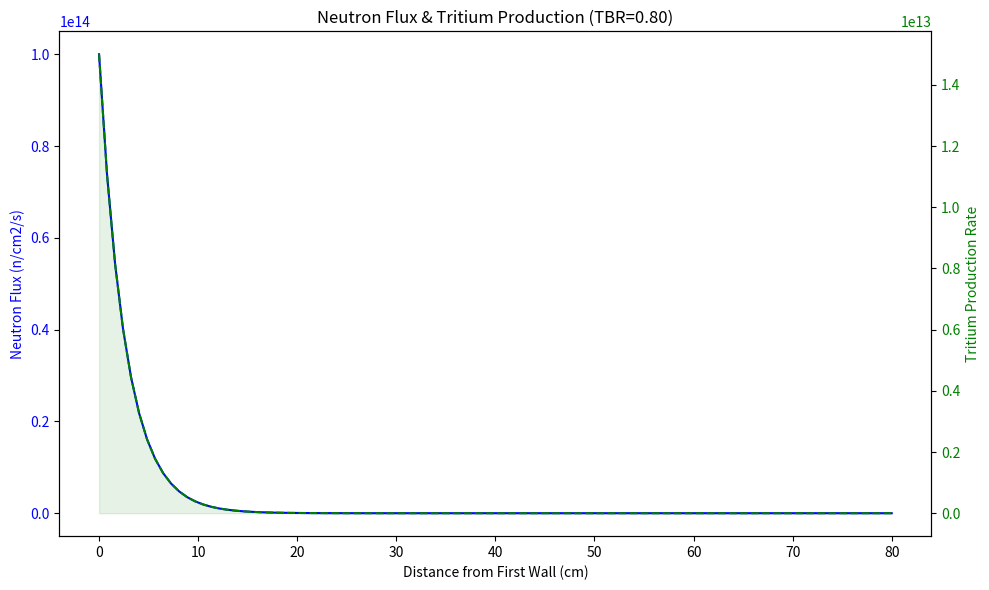

This chart was generated by the following Python code:
# ──────────────────────────────────────────────────────────────────────
# SCPN Fusion Core — Blanket Neutronics
# © 1998–2026 Miroslav Šotek. All rights reserved.
# Contact: www.anulum.li | [email redacted]
# [redacted]
# License: GNU AGPL v3 | Commercial licensing available
# ──────────────────────────────────────────────────────────────────────
import numpy as np
import matplotlib.pyplot as plt
import sys

class BreedingBlanket:
    """
    1D Neutronics Transport Code for Tritium Breeding Ratio (TBR) calculation.
    Simulates neutron attenuation and Li-6 capture in a Liquid Metal Blanket (LiPb).
    """
    def __init__(self, thickness_cm=100):
        self.thickness = thickness_cm
        self.points = 100
        self.x = np.linspace(0, thickness_cm, self.points)
        self.dx = self.x[1] - self.x[0]
        
        # Cross Sections (Macroscopic Sigma in cm^-1) - Simplified for 14 MeV neutrons
        # Reaction: Li-6 + n -> T + He + 4.8 MeV
        # ENRICHED BLANKET (90% Li-6 + Beryllium Multiplier)
        self.Sigma_capture_Li6 = 0.15 # Enhanced capture (Enriched Li-6)
        self.Sigma_scatter = 0.2      
        self.Sigma_parasitic = 0.02   
        self.Sigma_multiply = 0.08    # High Multiplication (Beryllium)
        
        # Multiplier gain (neutrons per (n,2n) reaction)
        self.multiplier_gain = 1.8 

    def solve_transport(self, incident_flux=1e14):
        """
        Solves steady-state diffusion-reaction equation for neutron flux Phi(x).
        -D * d2Phi/dx2 + Sigma_abs * Phi = Source
        """
        # Diffusion Coefficient (D = 1 / 3*Sigma_total)
        Sigma_total = self.Sigma_capture_Li6 + self.Sigma_scatter + self.Sigma_parasitic + self.Sigma_multiply
        D = 1.0 / (3.0 * Sigma_total)
        
        # Finite Difference Matrix
        N = self.points
        A = np.zeros((N, N))
        b = np.zeros(N)
        
        # Absorption term (Capture + Parasitic - Multiplication impact)
        # Effective removal cross section. (n,2n) acts as a negative removal (source) proportional to flux
        Sigma_removal = self.Sigma_capture_Li6 + self.Sigma_parasitic - (self.Sigma_multiply * (self.multiplier_gain - 1.0))
        
        coeff = D / (self.dx**2)
        
        for i in range(1, N-1):
            A[i, i-1] = -coeff
            A[i, i]   = 2*coeff + Sigma_removal
            A[i, i+1] = -coeff
            b[i] = 0 # No internal volume source, only boundary
            
        # Boundary Conditions
        # x=0 (First Wall): Flux imposed by plasma
        A[0, 0] = 1.0
        b[0] = incident_flux
        
        # x=L (Shield): Vacuum/Reflective (Simplified: Flux -> 0)
        A[-1, -1] = 1.0
        b[-1] = 0.0
        
        # Solve
        phi = np.linalg.solve(A, b)
        
        return phi

    def calculate_tbr(self, phi):
        """
        Integrates Tritium production over the blanket volume.
        TBR = (Rate of Tritium Production) / (Rate of Incoming Neutrons)
        """
        # Production Rate density: R(x) = Sigma_Li6 * Phi(x)
        production_rate = self.Sigma_capture_Li6 * phi
        
        # Integrate over thickness (trapezoidal)
        total_production = np.trapz(production_rate, self.x)
        
        # Incoming Current (Approx D * dPhi/dx at boundary, or simplified Incident Flux)
        # TBR is defined relative to 1 source neutron entering.
        # Incident Flux is a density boundary condition.
        # Total neutrons entering per cm2 = Current J_in. 
        # In diffusion approx, J_in ~ Phi[0]/4 + D/2 * dPhi/dx
        # Simplified: We normalize by the source that sustains Phi[0].
        # Flux at boundary is Phi_0. Current into slab is roughly Phi_0/2.
        
        incident_current = phi[0] / 2.0 
        
        # TBR calculation
        TBR = total_production / incident_current
        
        return TBR, production_rate

def run_breeding_sim():
    print("--- SCPN FUEL CYCLE: Tritium Breeding Ratio (TBR) ---")
    
    blanket = BreedingBlanket(thickness_cm=80)
    phi = blanket.solve_transport()
    tbr, prod_profile = blanket.calculate_tbr(phi)
    
    print(f"Design Thickness: {blanket.thickness} cm")
    print(f"Calculated TBR: {tbr:.3f}")
    
    status = "SUSTAINABLE" if tbr > 1.05 else "DYING REACTOR"
    print(f"Status: {status}")
    
    # Visuals
    fig, ax1 = plt.subplots(figsize=(10, 6))
    
    ax1.set_title(f"Neutron Flux & Tritium Production (TBR={tbr:.2f})")
    ax1.set_xlabel("Distance from First Wall (cm)")
    ax1.set_ylabel("Neutron Flux (n/cm2/s)", color='blue')
    ax1.plot(blanket.x, phi, 'b-', label='Neutron Flux')
    ax1.tick_params(axis='y', labelcolor='blue')
    
    ax2 = ax1.twinx()
    ax2.set_ylabel("Tritium Production Rate", color='green')
    ax2.plot(blanket.x, prod_profile, 'g--', label='T-Production')
    ax2.fill_between(blanket.x, 0, prod_profile, color='green', alpha=0.1)
    ax2.tick_params(axis='y', labelcolor='green')
    
    plt.tight_layout()
    plt.savefig("Tritium_Breeding_Result.png")
    print("Saved: Tritium_Breeding_Result.png")

if __name__ == "__main__":
    run_breeding_sim()
